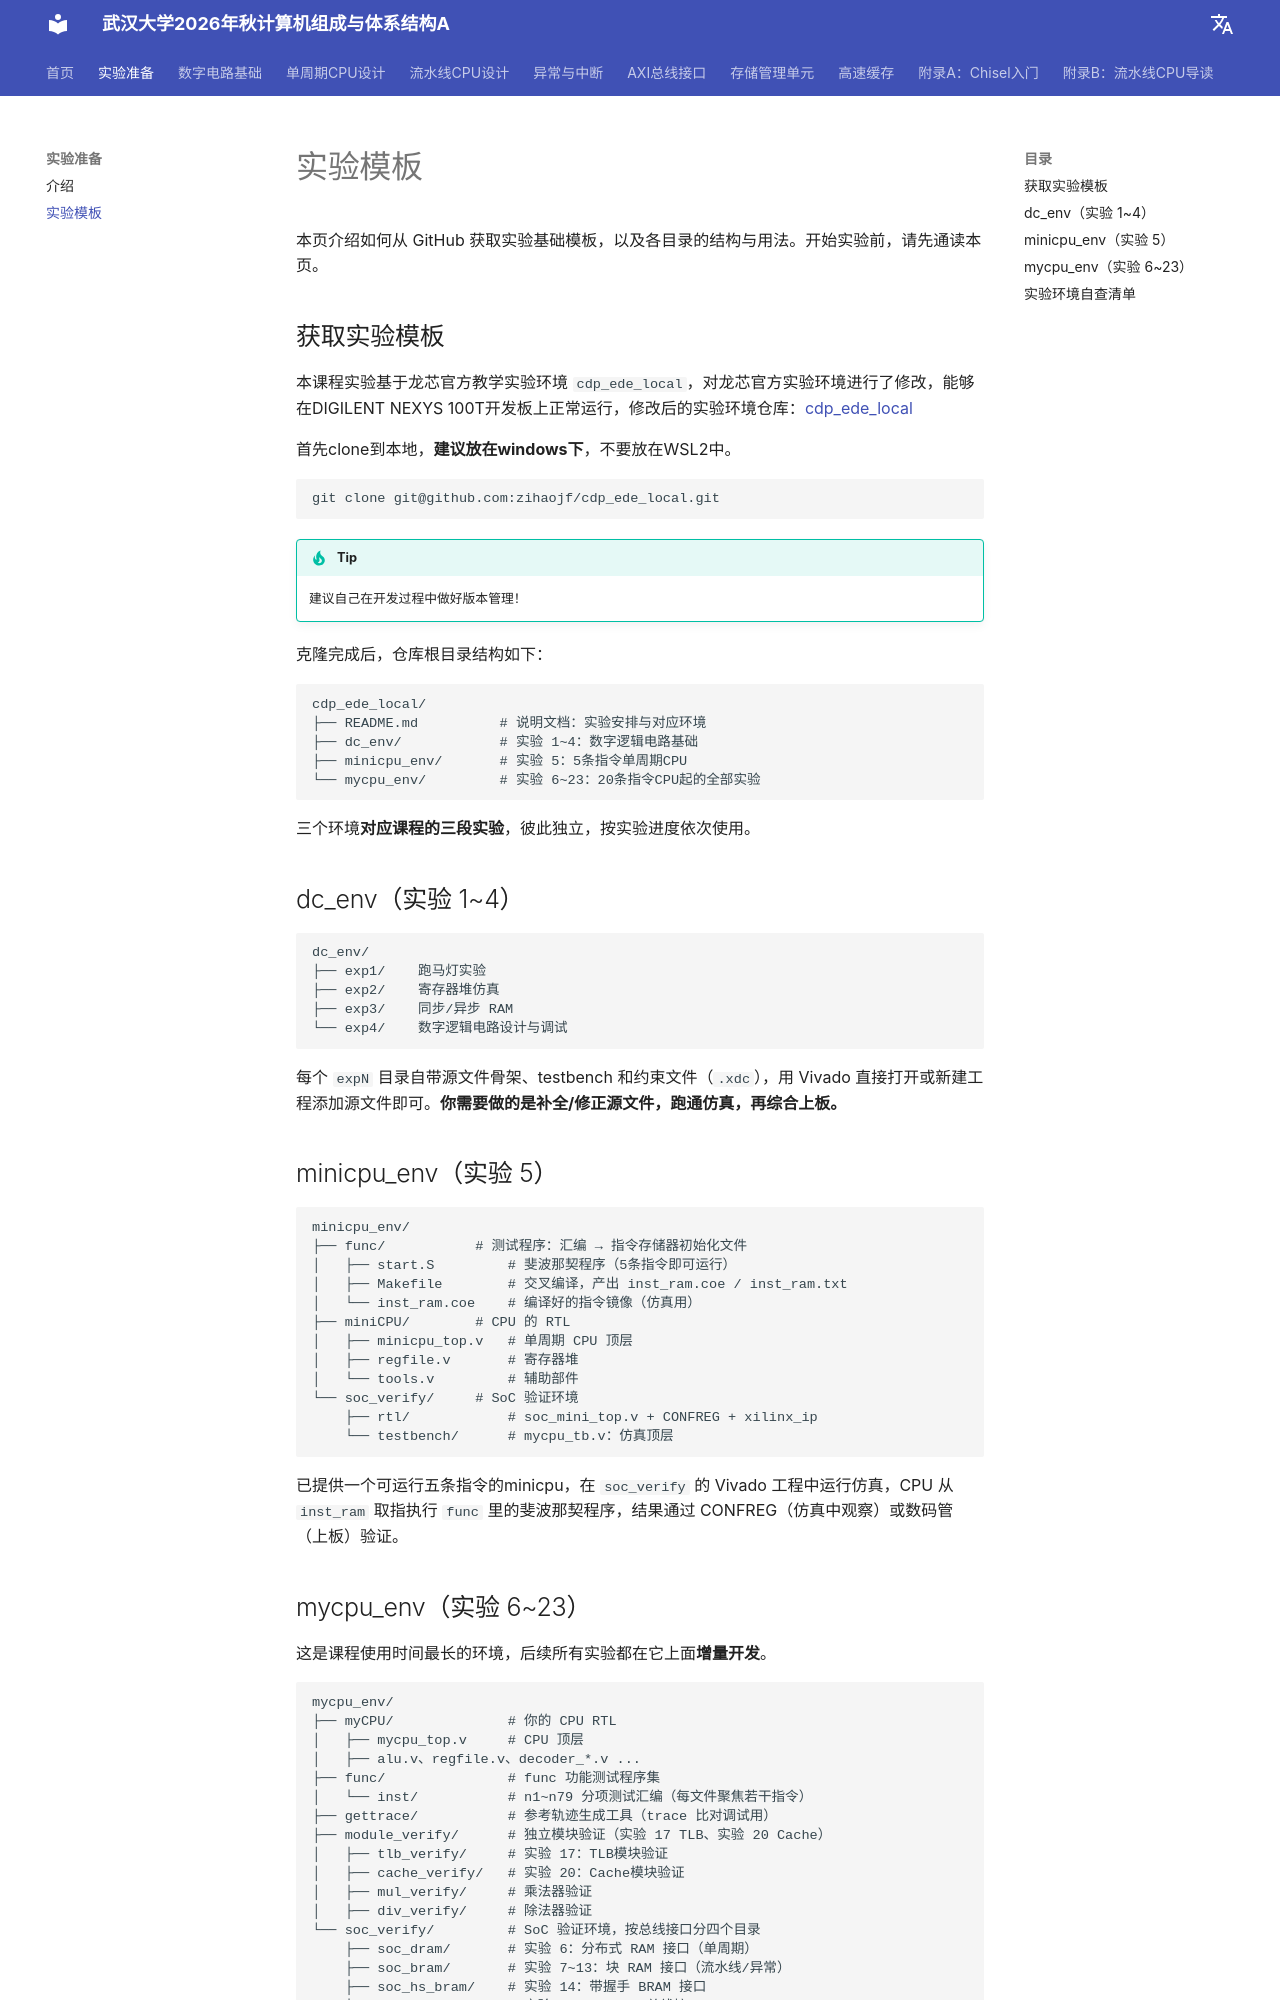

repository: codexp-whu/cod-exp · page: pre/实验模板/index.html · generator: mkdocs

本页介绍如何从 GitHub 获取实验基础模板，以及各目录的结构与用法。开始实验前，请先通读本页。

## 获取实验模板

本课程实验基于龙芯官方教学实验环境 `cdp_ede_local`，对龙芯官方实验环境进行了修改，能够在DIGILENT NEXYS 100T开发板上正常运行，修改后的实验环境仓库：[cdp_ede_local](https://github.com/zihaojf/cdp_ede_local)

首先clone到本地，**建议放在windows下**，不要放在WSL2中。

```bash
git clone git@github.com:zihaojf/cdp_ede_local.git
```

!!! tip

    建议自己在开发过程中做好版本管理！

克隆完成后，仓库根目录结构如下：

```text
cdp_ede_local/
├── README.md          # 说明文档：实验安排与对应环境
├── dc_env/            # 实验 1~4：数字逻辑电路基础
├── minicpu_env/       # 实验 5：5条指令单周期CPU
└── mycpu_env/         # 实验 6~23：20条指令CPU起的全部实验
```

三个环境**对应课程的三段实验**，彼此独立，按实验进度依次使用。

## dc_env（实验 1~4）

```text
dc_env/
├── exp1/    跑马灯实验
├── exp2/    寄存器堆仿真
├── exp3/    同步/异步 RAM
└── exp4/    数字逻辑电路设计与调试
```

每个 `expN` 目录自带源文件骨架、testbench 和约束文件（`.xdc`），用 Vivado 直接打开或新建工程添加源文件即可。**你需要做的是补全/修正源文件，跑通仿真，再综合上板。**

## minicpu_env（实验 5）

```text
minicpu_env/
├── func/           # 测试程序：汇编 → 指令存储器初始化文件
│   ├── start.S         # 斐波那契程序（5条指令即可运行）
│   ├── Makefile        # 交叉编译，产出 inst_ram.coe / inst_ram.txt
│   └── inst_ram.coe    # 编译好的指令镜像（仿真用）
├── miniCPU/        # CPU 的 RTL
│   ├── minicpu_top.v   # 单周期 CPU 顶层
│   ├── regfile.v       # 寄存器堆
│   └── tools.v         # 辅助部件
└── soc_verify/     # SoC 验证环境
    ├── rtl/            # soc_mini_top.v + CONFREG + xilinx_ip
    └── testbench/      # mycpu_tb.v：仿真顶层
```

已提供一个可运行五条指令的minicpu，在 `soc_verify` 的 Vivado 工程中运行仿真，CPU 从 `inst_ram` 取指执行 `func` 里的斐波那契程序，结果通过 CONFREG（仿真中观察）或数码管（上板）验证。
